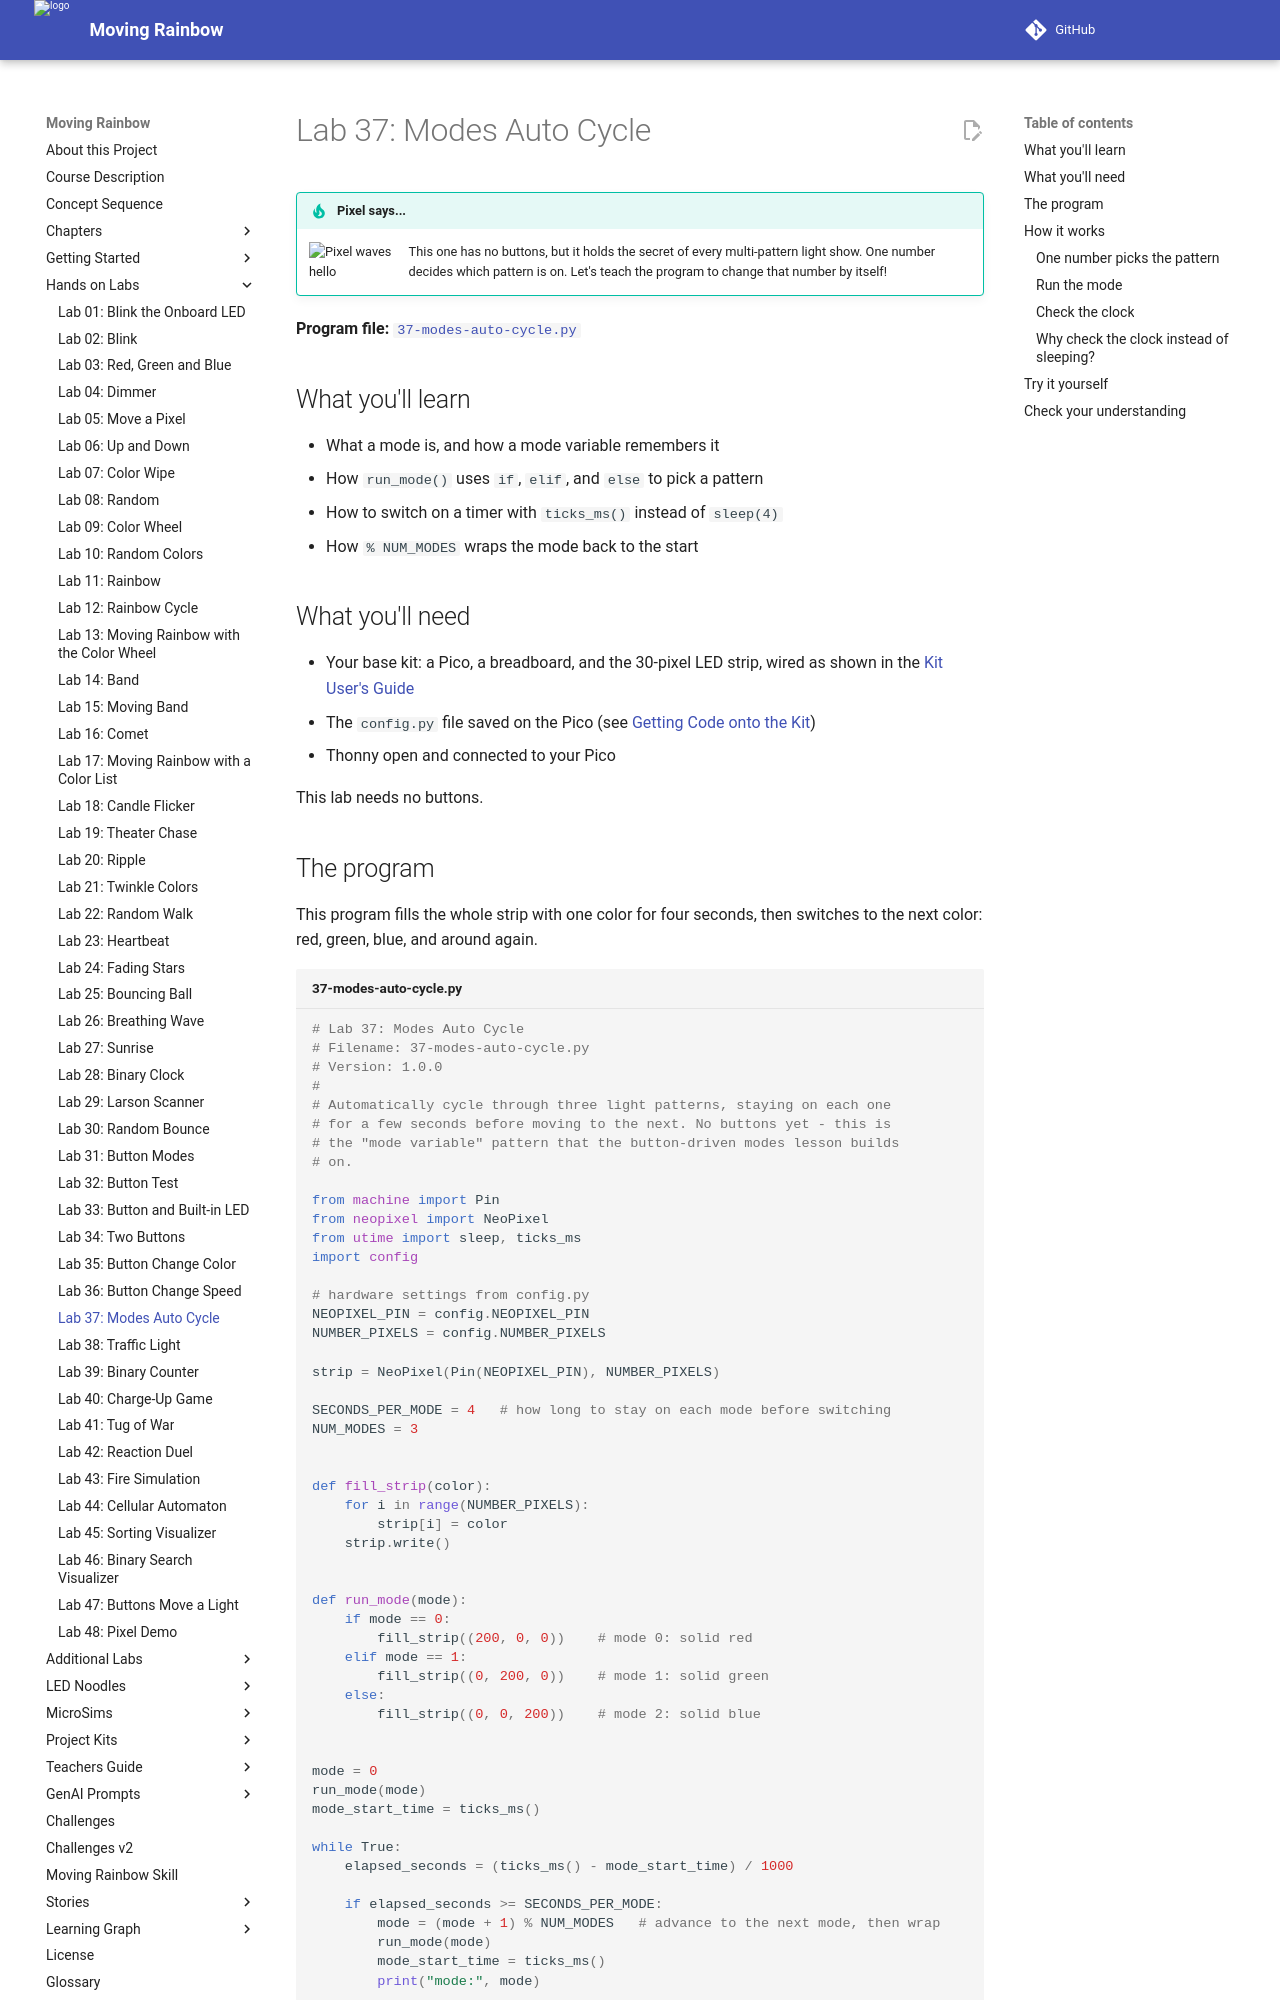

repository: dmccreary/moving-rainbow · page: labs/37-modes-auto-cycle/index.html · generator: mkdocs

# Lab 37: Modes Auto Cycle

!!! tip "Pixel says..."
    <img src="../../img/mascot/welcome.png" class="mascot-admonition-img" alt="Pixel waves hello">
    This one has no buttons, but it holds the secret of every multi-pattern light show. One number decides which pattern is on. Let's teach the program to change that number by itself!

**Program file:** [`37-modes-auto-cycle.py`](https://github.com/dmccreary/moving-rainbow/blob/master/src/kits/moving-rainbow-base/37-modes-auto-cycle.py)

## What you'll learn

- What a mode is, and how a mode variable remembers it
- How `run_mode()` uses `if`, `elif`, and `else` to pick a pattern
- How to switch on a timer with `ticks_ms()` instead of `sleep(4)`
- How `% NUM_MODES` wraps the mode back to the start

## What you'll need

- Your base kit: a Pico, a breadboard, and the 30-pixel LED strip, wired as shown in the [Kit User's Guide](../kits/moving-rainbow-base/index.md)
- The `config.py` file saved on the Pico (see [Getting Code onto the Kit](../kits/moving-rainbow-base/index.md#getting-code-onto-the-kit))
- Thonny open and connected to your Pico

This lab needs no buttons.

## The program

This program fills the whole strip with one color for four seconds, then switches to the next color: red, green, blue, and around again.

```python title="37-modes-auto-cycle.py"
--8<-- "src/kits/moving-rainbow-base/37-modes-auto-cycle.py"
```

Run it. The strip glows red. About four seconds later it turns green, then blue, then red again. The Shell prints the new mode number at each switch. The loop repeats forever, so press the **Stop** button in Thonny when you are done.

## How it works

### One number picks the pattern

A **mode** is one way the strip can behave. A **mode variable** is a number that remembers which mode is on right now.

```python
mode = 0
run_mode(mode)
mode_start_time = ticks_ms()
```

Here mode 0 means solid red, mode 1 means solid green, and mode 2 means solid blue. The program starts in mode 0, shows it, and notes the time on the clock.

In [Lab 31: Button Modes](31-modes.md), buttons change the mode number instead of a timer. That lab has twelve modes. This lab practices the same idea with three. The [State Machine for a 3-Mode LED Controller](../sims/state-machine-diagram/index.md) MicroSim draws the three modes as boxes with arrows between them. Here, the clock is what moves along an arrow.
